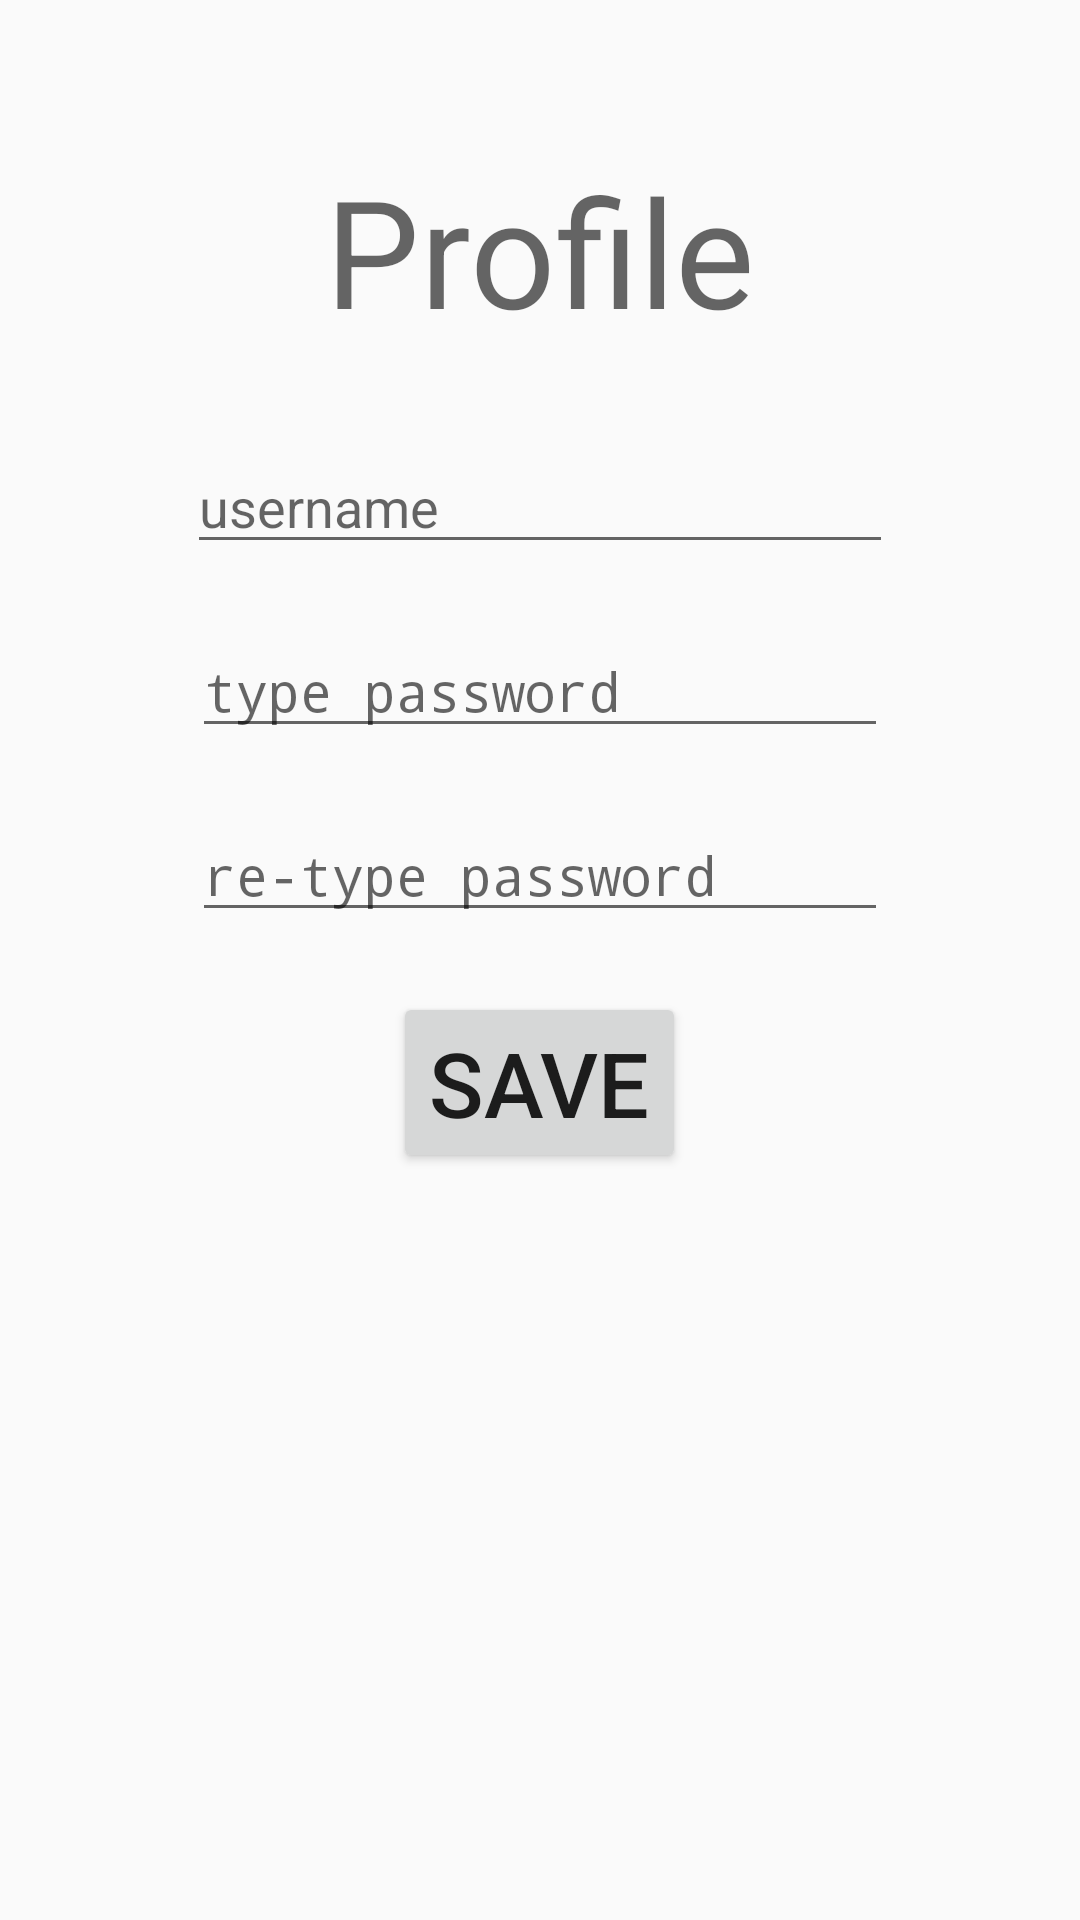

Write the Android layout XML for this screen, with the resource values it uses.
<!-- AndroidManifest.xml: application theme AppTheme -->
<!-- res/layout/activity_profile.xml -->
<?xml version="1.0" encoding="utf-8"?>
<ScrollView
    xmlns:android="http://schemas.android.com/apk/res/android"
    android:id="@+id/profileLayout"
    android:orientation="vertical"
    android:layout_width="fill_parent"
    android:layout_height="fill_parent">


    <LinearLayout
        android:orientation="vertical"
        android:layout_width="match_parent"
        android:layout_height="wrap_content"
        >
        
        <TextView
            android:layout_width="wrap_content"
            android:layout_height="wrap_content"
            android:layout_marginTop="50dip"
            android:layout_gravity="center"
            android:hint="Profile"
            android:textSize="50dp"
            />

        
        <EditText
            android:id="@+id/input_editUsername"
            android:layout_width="wrap_content"
            android:layout_height="wrap_content"
            android:layout_marginTop="30dip"
            android:layout_gravity="center"
            android:hint="username                                  "
            android:inputType="textPersonName"
            />

        
        <EditText
            android:id="@+id/input_editPassword"
            android:layout_width="wrap_content"
            android:layout_height="wrap_content"
            android:layout_marginTop="20dip"
            android:layout_gravity="center"
            android:hint="type password        "
            android:inputType="textPassword"
            android:layout_below="@+id/input_editUsername"
            />

        
        <EditText
            android:id="@+id/input_editConfirmPassword"
            android:layout_width="wrap_content"
            android:layout_height="wrap_content"
            android:layout_marginTop="20dip"
            android:layout_gravity="center"
            android:hint="re-type password     "
            android:inputType="textPassword"
            android:layout_below="@+id/input_editPassword"
            />

        
        <Button
            android:id="@+id/btnSave"
            android:layout_width="wrap_content"
            android:layout_height="wrap_content"
            android:layout_marginTop="20dp"
            android:layout_gravity="center"
            android:text="SAVE"
            android:textSize="30dp"
            android:layout_below="@+id/input_editConfirmPassword"
            />

    </LinearLayout>
</ScrollView>
<!-- resources referenced by this layout -->
<resources>
  <style name="AppTheme" parent="Theme.AppCompat.Light.DarkActionBar">
          
          <item name="colorPrimary">@color/colorPrimary</item>
          <item name="colorPrimaryDark">@color/colorPrimaryDark</item>
          <item name="colorAccent">@color/colorAccent</item>
      </style>
  <color name="colorPrimary">#3F51B5</color>
  <color name="colorPrimaryDark">#303F9F</color>
  <color name="colorAccent">#FF4081</color>
</resources>
